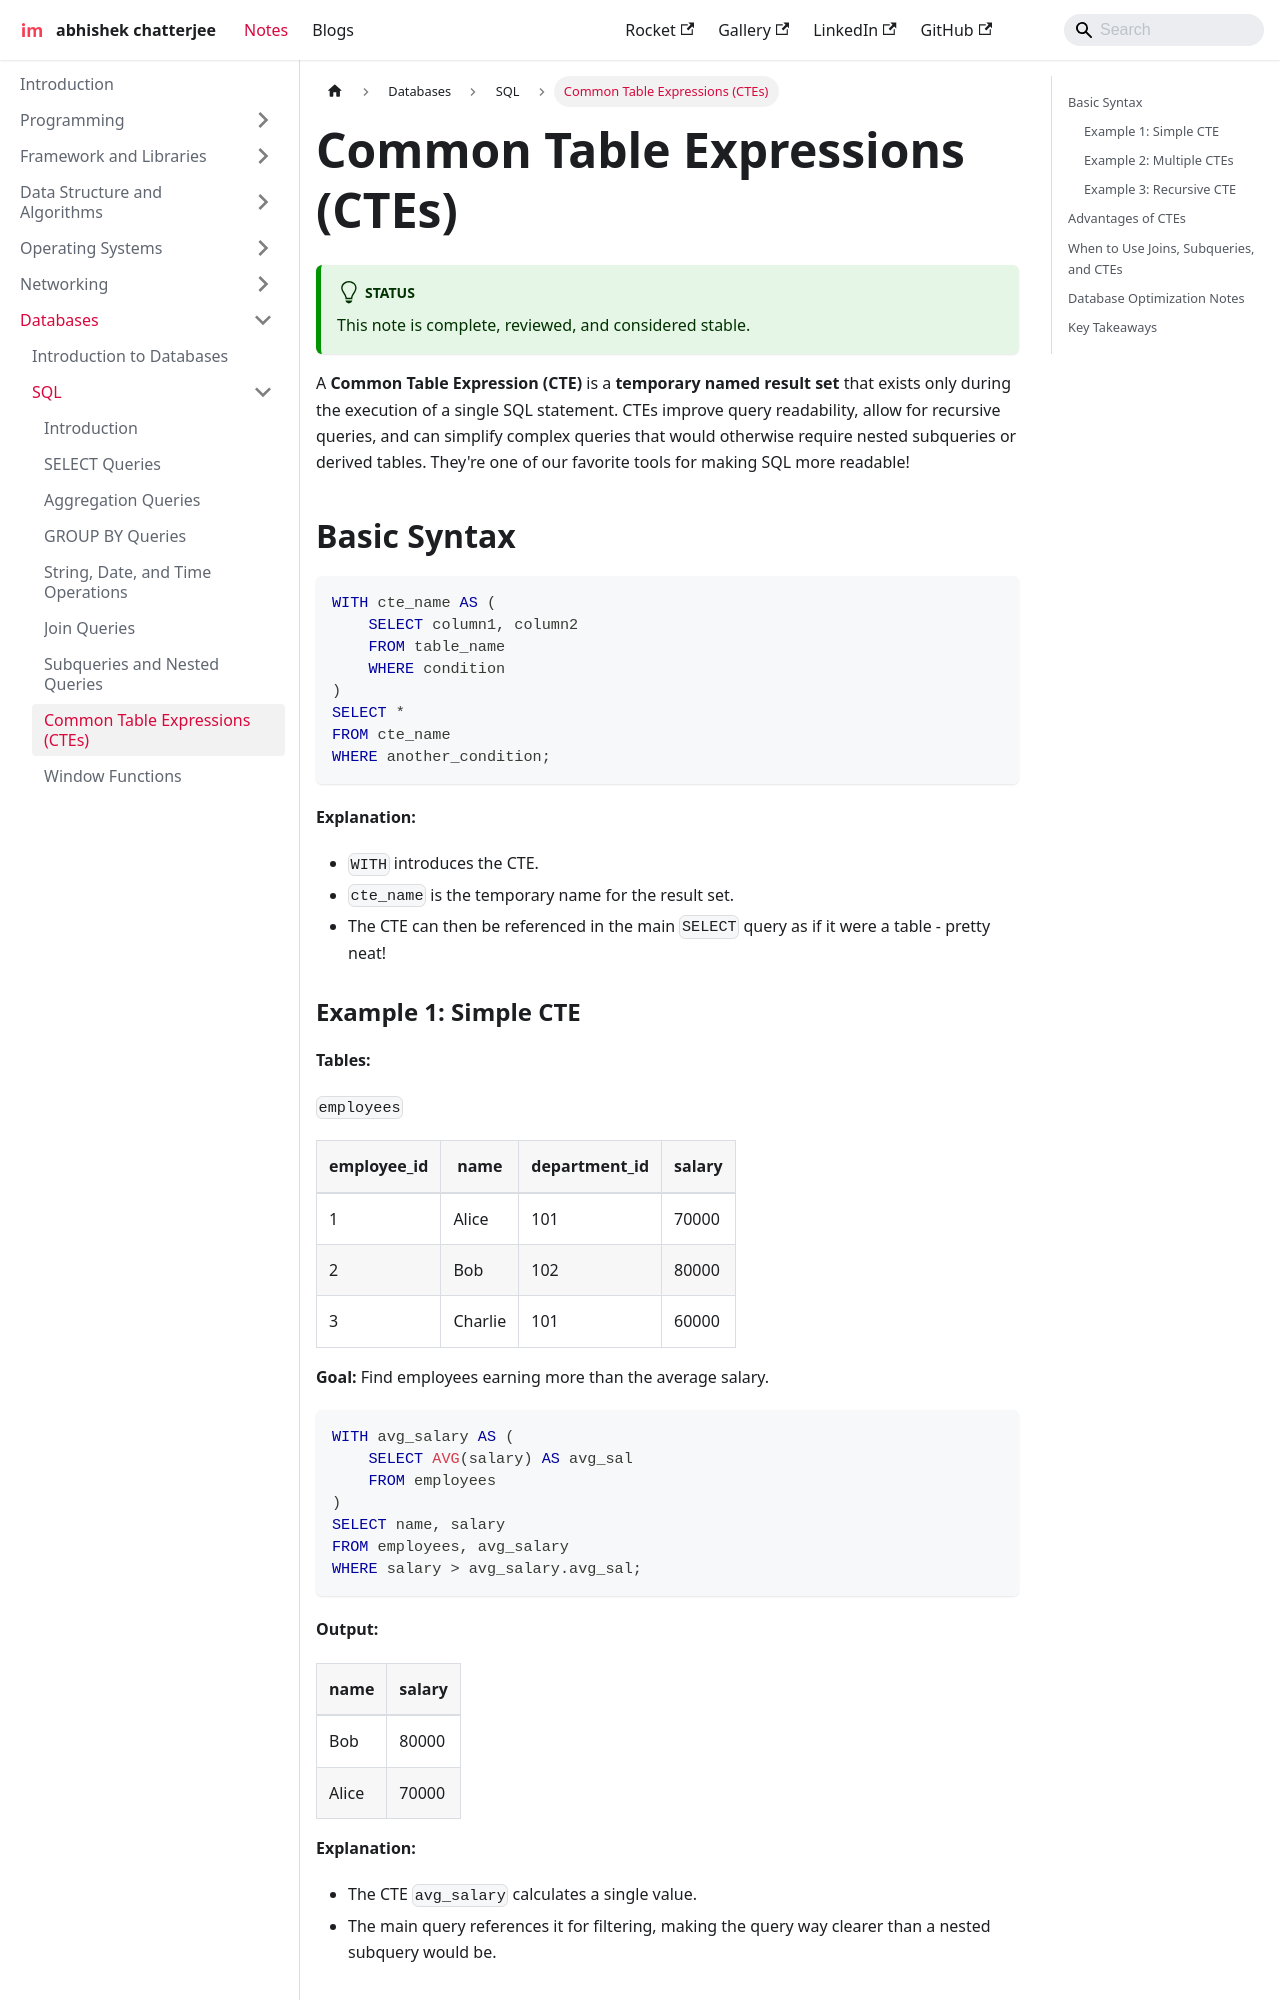

repository: imdeepmind/imdeepmind.github.io · page: docs/databases/sql/cte/index.html · generator: docusaurus

---
sidebar_position: 8
---

# Common Table Expressions (CTEs)

:::tip[Status]

This note is complete, reviewed, and considered stable.

:::

A **Common Table Expression (CTE)** is a **temporary named result set** that exists only during the execution of a single SQL statement.
CTEs improve query readability, allow for recursive queries, and can simplify complex queries that would otherwise require nested subqueries or derived tables. They're one of our favorite tools for making SQL more readable!

## Basic Syntax

```sql
WITH cte_name AS (
    SELECT column1, column2
    FROM table_name
    WHERE condition
)
SELECT *
FROM cte_name
WHERE another_condition;
```

**Explanation:**

- `WITH` introduces the CTE.
- `cte_name` is the temporary name for the result set.
- The CTE can then be referenced in the main `SELECT` query as if it were a table - pretty neat!

### Example 1: Simple CTE

**Tables:**

`employees`

| employee_id | name    | department_id | salary |
| ----------- | ------- | ------------- | ------ |
| 1           | Alice   | 101           | 70000  |
| 2           | Bob     | 102           | 80000  |
| 3           | Charlie | 101           | 60000  |

**Goal:** Find employees earning more than the average salary.

```sql
WITH avg_salary AS (
    SELECT AVG(salary) AS avg_sal
    FROM employees
)
SELECT name, salary
FROM employees, avg_salary
WHERE salary > avg_salary.avg_sal;
```

**Output:**

| name  | salary |
| ----- | ------ |
| Bob   | 80000  |
| Alice | 70000  |

<div style={{textAlign: 'center'}}>

```mermaid
graph TD
A[employees table] --> B[avg_salary CTE]
B --> C[Final SELECT filters salary > avg_salary]
```

</div>

**Explanation:**

- The CTE `avg_salary` calculates a single value.
- The main query references it for filtering, making the query way clearer than a nested subquery would be.
